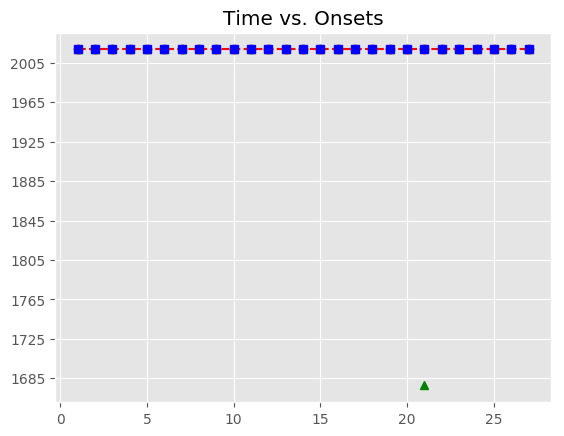

Values plotted in this chart, from the file beside it:
, Asynchrony, Tap Onset, Test, True Onset, User ID, IOI, Max, Min, Sanitized Tap Onset, Sanitized Asynchrony, Sanitized Mean Asynchrony, Sanitized Std Dev Asynchrony, Mean Asynchrony, Std Dev Asynchrony, Missed Taps, Phase Correction Response
1, -125, 2018-07-21 23:08:13.803565, H2b2, 2018-07-21 23:08:13.928530, 119, 607.8, 2018-07-21 23:08:14.232407, 2018-07-21 23:08:13.608625, 2018-07-21 23:08:13.803565, -125, -30.77, 97.79, 110.5, 272.2, 1, 104.8
2, -20.2, 2018-07-21 23:08:14.516087, H2b2, 2018-07-21 23:08:14.536285, 119, 591.8, 2018-07-21 23:08:14.832190, 2018-07-21 23:08:14.232407, 2018-07-21 23:08:14.516087, -20.2, -30.77, 97.79, 110.5, 272.2, 1, 22.14
3, 1.941, 2018-07-21 23:08:15.130036, H2b2, 2018-07-21 23:08:15.128095, 119, 559.6, 2018-07-21 23:08:15.407907, 2018-07-21 23:08:14.832190, 2018-07-21 23:08:15.130036, 1.941, -30.77, 97.79, 110.5, 272.2, 1, -51.9
4, -49.96, 2018-07-21 23:08:15.637757, H2b2, 2018-07-21 23:08:15.687719, 119, 527.7, 2018-07-21 23:08:15.951573, 2018-07-21 23:08:15.407907, 2018-07-21 23:08:15.637757, -49.96, -30.77, 97.79, 110.5, 272.2, 1, -24.16
5, -74.12, 2018-07-21 23:08:16.141307, H2b2, 2018-07-21 23:08:16.215428, 119, 511.8, 2018-07-21 23:08:16.471337, 2018-07-21 23:08:15.951573, 2018-07-21 23:08:16.141307, -74.12, -30.77, 97.79, 110.5, 272.2, 1, 131
6, 56.89, 2018-07-21 23:08:16.784131, H2b2, 2018-07-21 23:08:16.727245, 119, 479.7, 2018-07-21 23:08:16.967089, 2018-07-21 23:08:16.471337, 2018-07-21 23:08:16.784131, 56.89, -30.77, 97.79, 110.5, 272.2, 1, -94.69
7, -37.8, 2018-07-21 23:08:17.169132, H2b2, 2018-07-21 23:08:17.206933, 119, 495.8, 2018-07-21 23:08:17.454815, 2018-07-21 23:08:16.967089, 2018-07-21 23:08:17.169132, -37.8, -30.77, 97.79, 110.5, 272.2, 1, -53.79
8, -91.59, 2018-07-21 23:08:17.611108, H2b2, 2018-07-21 23:08:17.702697, 119, 511.6, 2018-07-21 23:08:17.958508, 2018-07-21 23:08:17.454815, 2018-07-21 23:08:17.611108, -91.59, -30.77, 97.79, 110.5, 272.2, 1, 33.06
9, -58.53, 2018-07-21 23:08:18.155792, H2b2, 2018-07-21 23:08:18.214319, 119, 527.9, 2018-07-21 23:08:18.478253, 2018-07-21 23:08:17.958508, 2018-07-21 23:08:18.155792, -58.53, -30.77, 97.79, 110.5, 272.2, 1, 4.144
10, -54.38, 2018-07-21 23:08:18.687804, H2b2, 2018-07-21 23:08:18.742187, 119, 559.7, 2018-07-21 23:08:19.022031, 2018-07-21 23:08:18.478253, 2018-07-21 23:08:18.687804, -54.38, -30.77, 97.79, 110.5, 272.2, 1, -55.94
11, -110.3, 2018-07-21 23:08:19.191550, H2b2, 2018-07-21 23:08:19.301874, 119, 591.7, 2018-07-21 23:08:19.597725, 2018-07-21 23:08:19.022031, 2018-07-21 23:08:19.191550, -110.3, -30.77, 97.79, 110.5, 272.2, 1, -26.72
12, -137, 2018-07-21 23:08:19.756534, H2b2, 2018-07-21 23:08:19.893575, 119, 623.6, 2018-07-21 23:08:20.205373, 2018-07-21 23:08:19.597725, 2018-07-21 23:08:19.756534, -137, -30.77, 97.79, 110.5, 272.2, 1, -58.57
13, -195.6, 2018-07-21 23:08:20.321561, H2b2, 2018-07-21 23:08:20.517171, 119, 639.6, 2018-07-21 23:08:20.836996, 2018-07-21 23:08:20.205373, 2018-07-21 23:08:20.321561, -195.6, -30.77, 97.79, 110.5, 272.2, 1, 84.98
14, -110.6, 2018-07-21 23:08:21.046187, H2b2, 2018-07-21 23:08:21.156820, 119, 655.6, 2018-07-21 23:08:21.484645, 2018-07-21 23:08:20.836996, 2018-07-21 23:08:21.046187, -110.6, -30.77, 97.79, 110.5, 272.2, 1, 11.49
15, -99.14, 2018-07-21 23:08:21.713330, H2b2, 2018-07-21 23:08:21.812470, 119, 607.8, 2018-07-21 23:08:22.116386, 2018-07-21 23:08:21.484645, 2018-07-21 23:08:21.713330, -99.14, -30.77, 97.79, 110.5, 272.2, 1, 10.68
16, -88.46, 2018-07-21 23:08:22.331839, H2b2, 2018-07-21 23:08:22.420302, 119, 591.5, 2018-07-21 23:08:22.716065, 2018-07-21 23:08:22.116386, 2018-07-21 23:08:22.331839, -88.46, -30.77, 97.79, 110.5, 272.2, 1, 55.17
17, -33.3, 2018-07-21 23:08:22.978531, H2b2, 2018-07-21 23:08:23.011828, 119, 543.7, 2018-07-21 23:08:23.283683, 2018-07-21 23:08:22.716065, 2018-07-21 23:08:22.978531, -33.3, -30.77, 97.79, 110.5, 272.2, 1, 189.2
18, 155.9, 2018-07-21 23:08:23.711470, H2b2, 2018-07-21 23:08:23.555538, 119, 543.6, 2018-07-21 23:08:23.827358, 2018-07-21 23:08:23.283683, 2018-07-21 23:08:23.711470, 155.9, -30.77, 97.79, 110.5, 272.2, 1, -89.24
19, 66.69, 2018-07-21 23:08:24.165873, H2b2, 2018-07-21 23:08:24.099178, 119, 495.9, 2018-07-21 23:08:24.347123, 2018-07-21 23:08:23.827358, 2018-07-21 23:08:24.165873, 66.69, -30.77, 97.79, 110.5, 272.2, 1, 171.4
20, 238.1, 2018-07-21 23:08:24.833147, H2b2, 2018-07-21 23:08:24.595068, 119, 495.7, 2018-07-21 23:08:24.842935, 2018-07-21 23:08:24.347123, 2018-07-21 23:08:24.833147, 238.1, -30.77, 97.79, 110.5, 272.2, 1, 
21, 499.7, 2018-07-21 23:08:25.590500, H2b2, 2018-07-21 23:08:25.090801, 119, 495.8, 2018-07-21 23:08:25.338716, 2018-07-21 23:08:24.842935, , , -30.77, 97.79, 110.5, 272.2, 1, 
22, 614.3, 2018-07-21 23:08:26.200901, H2b2, 2018-07-21 23:08:25.586630, 119, 511.7, 2018-07-21 23:08:25.842458, 2018-07-21 23:08:25.338716, 2018-07-21 23:08:25.590500, 3.87, -30.77, 97.79, 110.5, 272.2, 1, 98.74
23, 556.7, 2018-07-21 23:08:26.654987, H2b2, 2018-07-21 23:08:26.098286, 119, 527.8, 2018-07-21 23:08:26.362200, 2018-07-21 23:08:25.842458, 2018-07-21 23:08:26.200901, 102.6, -30.77, 97.79, 110.5, 272.2, 1, -73.74
24, 577.8, 2018-07-21 23:08:27.203868, H2b2, 2018-07-21 23:08:26.626115, 119, 559.7, 2018-07-21 23:08:26.905980, 2018-07-21 23:08:26.362200, 2018-07-21 23:08:26.654987, 28.87, -30.77, 97.79, 110.5, 272.2, 1, -10.85
25, 550.1, 2018-07-21 23:08:27.735963, H2b2, 2018-07-21 23:08:27.185845, 119, 591.7, 2018-07-21 23:08:27.481681, 2018-07-21 23:08:26.905980, 2018-07-21 23:08:27.203868, 18.02, -30.77, 97.79, 110.5, 272.2, 1, -59.58
26, 462.2, 2018-07-21 23:08:28.239730, H2b2, 2018-07-21 23:08:27.777517, 119, 607.7, 2018-07-21 23:08:28.081346, 2018-07-21 23:08:27.481681, 2018-07-21 23:08:27.735963, -41.55, -30.77, 97.79, 110.5, 272.2, 1, -103.9
27, 489.2, 2018-07-21 23:08:28.874340, H2b2, 2018-07-21 23:08:28.385174, 119, 655.8, 2018-07-21 23:08:28.713051, 2018-07-21 23:08:28.081346, 2018-07-21 23:08:28.239730, -145.4, -30.77, 97.79, 110.5, 272.2, 1, 
